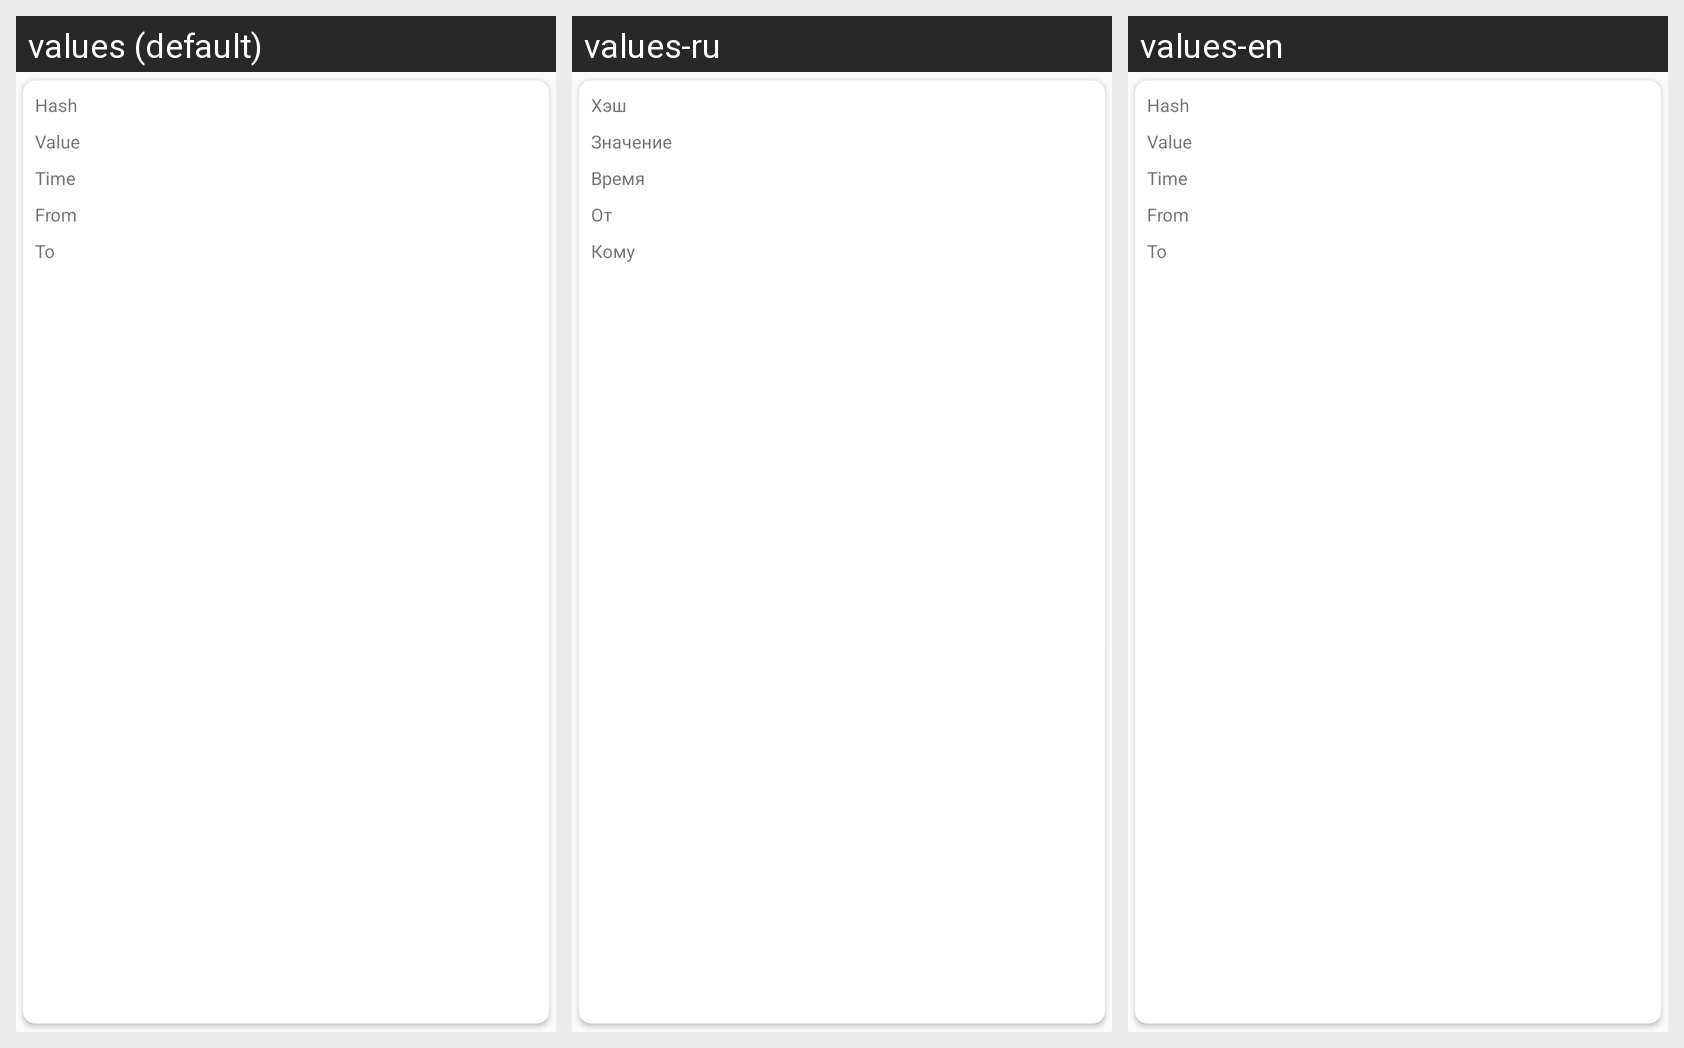

Here is an Android app screen in its default locale and in the app's own translations. Write out the translated-string differences for the strings that appear on this screen.
Android screen res/layout/view_holder_paymon_transaction_item.xml rendered under 3 locales, left to right: values (default), values-ru, values-en. Device: Nexus 5 (rendered at 1080×1920; each locale shown at half size, 540×960, under a caption strip naming it); theme AppTheme.
Strings drawn on this screen, with the default value and each locale's value (text and hints the layout hard-codes, and strings that could not be matched under every locale, appear in the picture but are not listed):

wallet_hash
  values: Hash
  values-ru: Хэш
  values-en: Hash

wallet_time
  values: Time
  values-ru: Время
  values-en: Time

wallet_value
  values: Value
  values-ru: Значение
  values-en: Value

wallet_from
  values: From
  values-ru: От
  values-en: From

wallet_to
  values: To
  values-ru: Кому
  values-en: To
